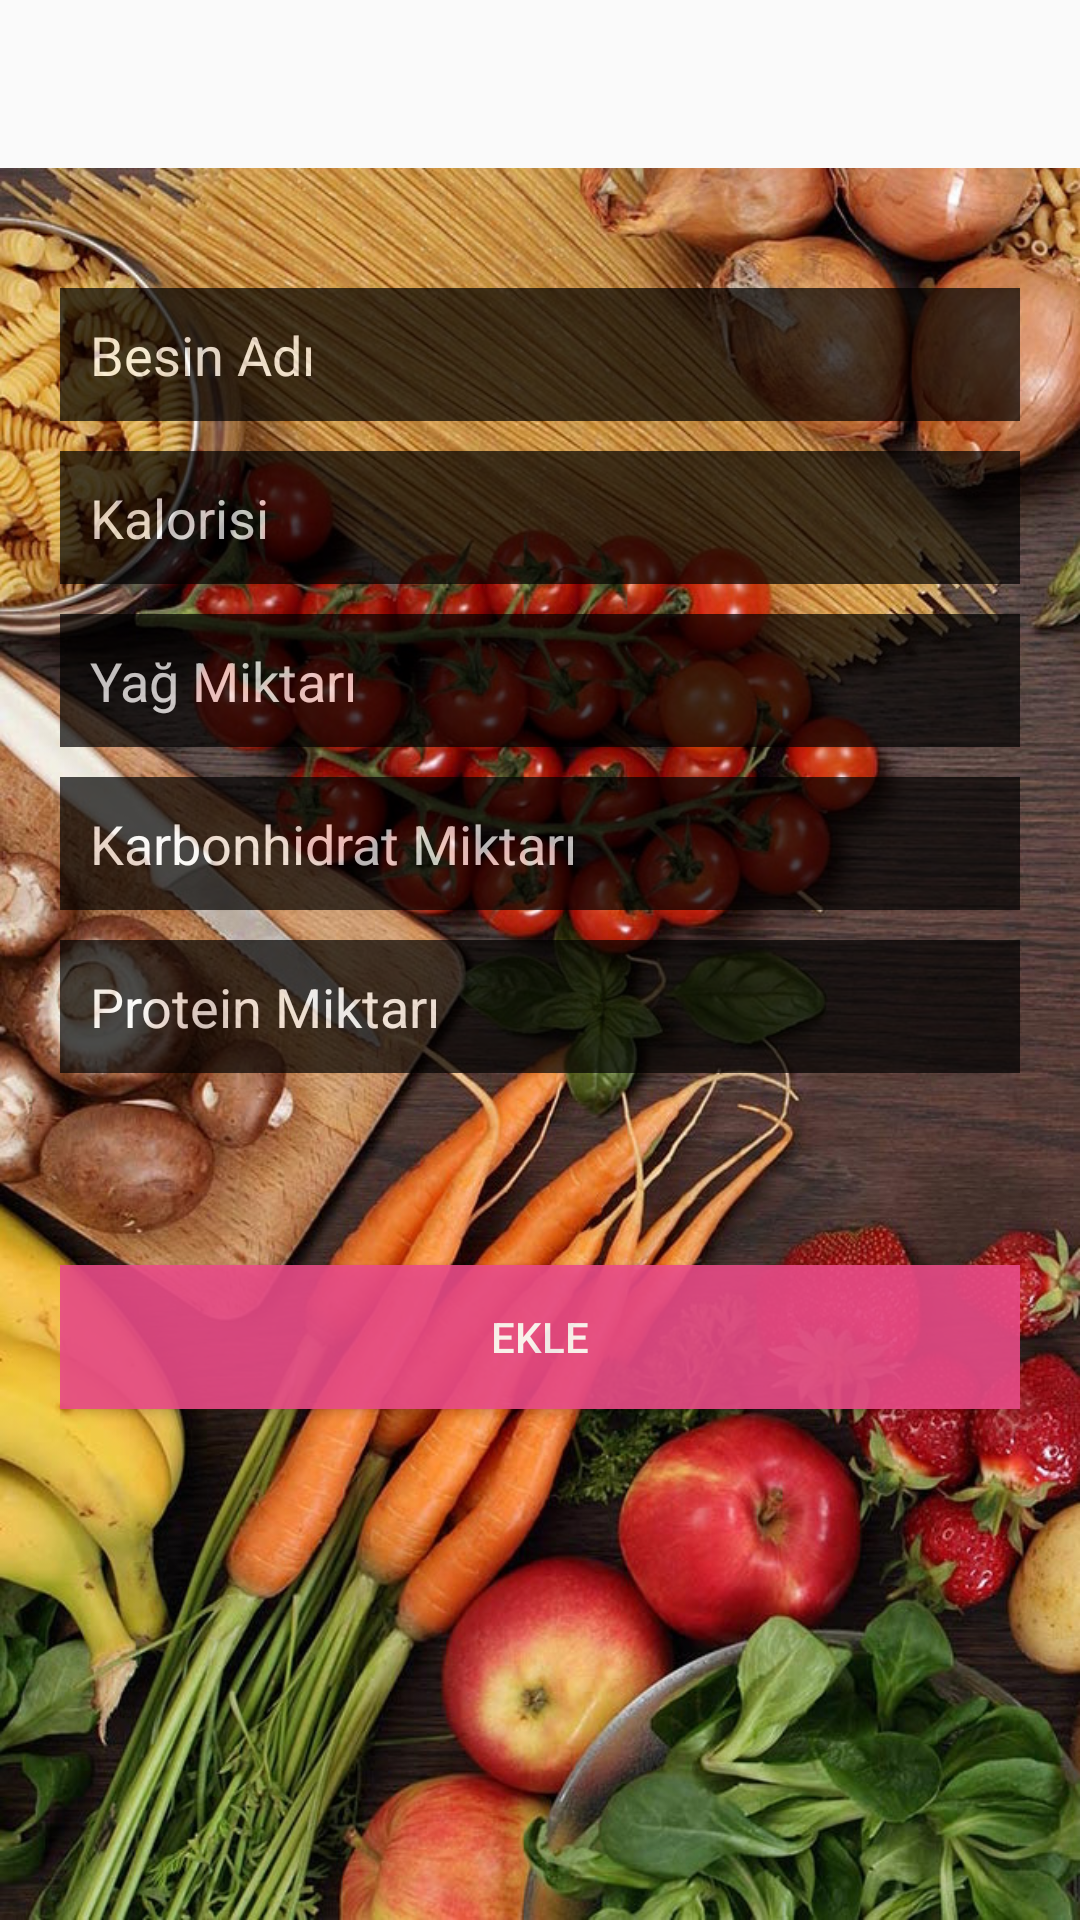

This screen was rendered from an Android layout file. Write that file and the resources it references.
<!-- AndroidManifest.xml: application theme AppTheme -->
<!-- res/layout/content_insert_food.xml -->
<?xml version="1.0" encoding="utf-8"?>
<RelativeLayout xmlns:android="http://schemas.android.com/apk/res/android"
    xmlns:tools="http://schemas.android.com/tools"
    android:layout_width="wrap_content"
    android:layout_height="match_parent"
    tools:context="com.hakber.dietgo.insertFood"
    android:gravity="fill_horizontal|fill_vertical"
    tools:showIn="@layout/activity_insert_food"
    android:paddingTop="?attr/actionBarSize"
    >


    <LinearLayout
        android:layout_width="fill_parent"
        android:layout_height="fill_parent"
        android:layout_gravity="center"
        android:orientation="vertical"
        android:paddingLeft="20dp"
        android:paddingRight="20dp"
        android:layout_alignParentRight="false"
        android:layout_alignParentBottom="true"
        android:background="@drawable/healthy"
        android:foregroundTintMode="src_over"
        android:foreground="@color/bg_register">



    </LinearLayout>

    <LinearLayout
        android:layout_width="fill_parent"
        android:layout_height="fill_parent"
        android:layout_gravity="center"
        android:orientation="vertical"
        android:paddingLeft="20dp"
        android:paddingRight="20dp"
        android:layout_alignParentRight="false"
        android:layout_alignParentBottom="true"
        android:foregroundTintMode="src_over">

        <EditText
            android:id="@+id/food_name_insert"
            android:layout_width="fill_parent"
            android:layout_height="wrap_content"
            android:layout_marginBottom="10dp"
            android:hint="Besin Adı"
            android:background="@android:color/background_dark"
            android:padding="10dp"
            android:singleLine="true"
            android:textColor="@color/foreground_material_dark"
            android:textColorHint="@color/hint_foreground_material_dark"
            android:alpha="0.7"
            android:layout_marginTop="40dp" />

        <EditText
            android:id="@+id/calorie_insert"
            android:hint="Kalorisi"
            android:layout_width="fill_parent"
            android:layout_height="wrap_content"
            android:layout_marginBottom="10dp"
            android:background="@android:color/background_dark"
            android:inputType="numberDecimal"
            android:padding="10dp"
            android:singleLine="true"
            android:textColor="@color/foreground_material_dark"
            android:textColorHint="@color/hint_foreground_material_dark"
            android:alpha="0.7" />
        <EditText
            android:id="@+id/fat_insert"
            android:hint="Yağ Miktarı"
            android:layout_width="fill_parent"
            android:layout_height="wrap_content"
            android:layout_marginBottom="10dp"
            android:background="@android:color/background_dark"
            android:inputType="numberDecimal"
            android:padding="10dp"
            android:singleLine="true"
            android:textColor="@color/foreground_material_dark"
            android:textColorHint="@color/hint_foreground_material_dark"
            android:alpha="0.7" />
        <EditText
            android:id="@+id/carbo_insert"
            android:hint="Karbonhidrat Miktarı"
            android:layout_width="fill_parent"
            android:layout_height="wrap_content"
            android:layout_marginBottom="10dp"
            android:background="@android:color/background_dark"
            android:inputType="numberDecimal"
            android:padding="10dp"
            android:singleLine="true"
            android:textColor="@color/foreground_material_dark"
            android:textColorHint="@color/hint_foreground_material_dark"
            android:alpha="0.7" />
        <EditText
            android:id="@+id/protein_insert"
            android:hint="Protein Miktarı"
            android:layout_width="fill_parent"
            android:layout_height="wrap_content"
            android:layout_marginBottom="10dp"
            android:background="@android:color/background_dark"
            android:inputType="numberDecimal"
            android:padding="10dp"
            android:singleLine="true"
            android:textColor="@color/foreground_material_dark"
            android:textColorHint="@color/hint_foreground_material_dark"
            android:alpha="0.7" />
        <Spinner
            android:id="@+id/spinner_type_insert"
            android:layout_width="match_parent"
            android:layout_height="wrap_content"
            android:textColor="#ff0000"
            android:spinnerMode="dropdown"
            android:layout_marginBottom="10dp"
            android:layout_gravity="center_vertical"

            android:paddingBottom="5dp"
            android:alpha="0.5"
            android:visibility="visible" />
        

        <Button
            android:id="@+id/btn_food_insert"
            android:layout_width="fill_parent"
            android:layout_height="wrap_content"
            android:layout_marginTop="20dip"
            android:background="#ea4c88"
            android:text="Ekle"
            android:textColor="@color/white"
            android:alpha="0.9" />

        

    </LinearLayout>
</RelativeLayout>
<!-- res/layout/activity_insert_food.xml (included above) -->
<?xml version="1.0" encoding="utf-8"?>
<android.support.design.widget.CoordinatorLayout xmlns:android="http://schemas.android.com/apk/res/android"
    xmlns:app="http://schemas.android.com/apk/res-auto"
    xmlns:tools="http://schemas.android.com/tools"
    android:layout_width="match_parent"
    android:layout_height="match_parent"
    android:fitsSystemWindows="true"
    tools:context="com.hakber.dietgo.insertFood">

    <android.support.design.widget.AppBarLayout
        android:layout_width="match_parent"
        android:layout_height="wrap_content"
        android:theme="@style/AppTheme.AppBarOverlay">

        <android.support.v7.widget.Toolbar
            android:id="@+id/toolbar"
            android:layout_width="match_parent"
            android:layout_height="?attr/actionBarSize"
            android:background="?attr/colorPrimary"
            app:popupTheme="@style/AppTheme.PopupOverlay" />

    </android.support.design.widget.AppBarLayout>


    <include layout="@layout/content_insert_food" />

    <android.support.design.widget.FloatingActionButton
        android:id="@+id/fab"
        android:layout_width="wrap_content"
        android:layout_height="wrap_content"
        android:layout_gravity="bottom|end"
        android:layout_margin="@dimen/fab_margin"
        android:src="@android:drawable/ic_dialog_email" />

</android.support.design.widget.CoordinatorLayout>
<!-- resources referenced by this layout -->
<resources>
  <color name="bg_register">#822e3237</color>
  <color name="white">#ffffff</color>
  <dimen name="fab_margin">16dp</dimen>
  <!-- drawable healthy: jpeg bitmap (drawable-xxhdpi, 205044 bytes) -->
  <style name="AppTheme" parent="Theme.AppCompat.Light.NoActionBar">
          
          <item name="colorPrimary">@color/colorPrimary</item>
          <item name="colorPrimaryDark">@color/colorPrimaryDark</item>
          <item name="colorAccent">@color/colorAccent</item>
          <item name="android:statusBarColor">@color/colorPrimaryDark</item>
      </style>
  <color name="colorPrimary">#9057f3</color>
  <color name="colorPrimaryDark">#6d3a76</color>
  <color name="colorAccent">#FF4081</color>
</resources>
